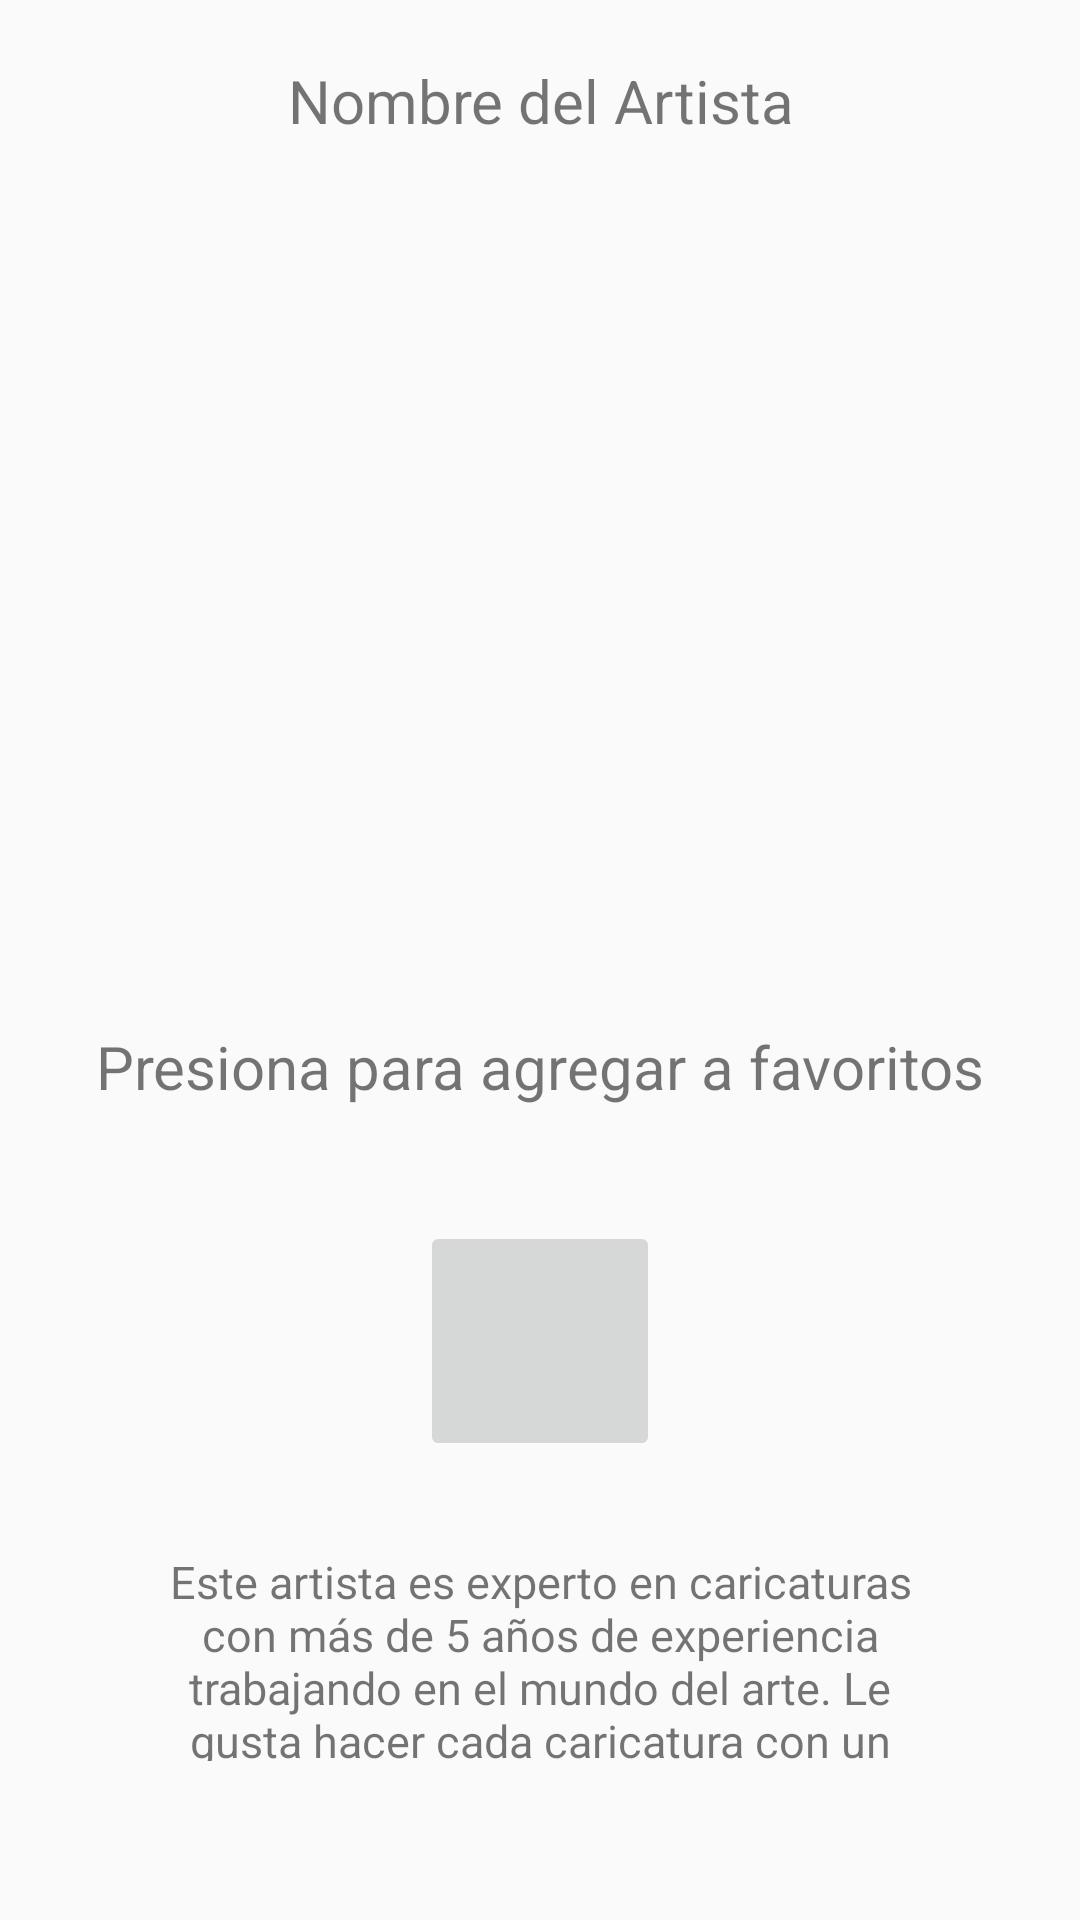

Here is an Android app screen rendered from its layout file. Give the layout XML and the strings, colors and styles it references.
<!-- AndroidManifest.xml: application theme AppTheme -->
<!-- res/layout/activity_artista.xml -->
<?xml version="1.0" encoding="utf-8"?>
<androidx.constraintlayout.widget.ConstraintLayout xmlns:android="http://schemas.android.com/apk/res/android"
    xmlns:app="http://schemas.android.com/apk/res-auto"
    xmlns:tools="http://schemas.android.com/tools"
    android:layout_width="match_parent"
    android:layout_height="match_parent"
    tools:context=".Details">

    <ScrollView
        android:layout_width="match_parent"
        android:layout_height="match_parent">

        <LinearLayout
            android:layout_width="match_parent"
            android:layout_height="wrap_content"
            android:orientation="vertical"
            android:paddingLeft="20dp"
            android:paddingTop="20dp"
            android:paddingRight="20dp">

            <TextView
                android:id="@+id/name_artist_detail"
                android:layout_width="fill_parent"
                android:layout_height="50dp"
                android:gravity="center_horizontal"
                android:text="Nombre del Artista"
                android:textSize="20dp" />

            <ImageView
                android:id="@+id/image_artist_detail"
                android:layout_width="match_parent"
                android:layout_height="262dp" />

            <TextView
                android:id="@+id/Fav"
                android:layout_width="fill_parent"
                android:layout_height="50dp"
                android:gravity="center_horizontal"
                android:text="Presiona para agregar a favoritos"
                android:layout_margin="10dp"
                android:textSize="20dp" />

            <ImageButton
                android:id="@+id/imageB"
                android:layout_width="80dp"
                android:layout_height="80dp"
                android:layout_gravity="center"
                android:layout_margin="5dp"
                android:drawable="@drawable/ic_heart_empty"></ImageButton>

            <TextView
                android:id="@+id/descArtista"
                android:layout_width="fill_parent"
                android:layout_height="70dp"
                android:gravity="center_horizontal"
                android:text="Este artista es experto en caricaturas con más de 5 años de experiencia trabajando en el mundo del arte. Le gusta hacer cada caricatura con un toque personal pero divertido. ¡No te arrepentirás!"
                android:layout_margin="25dp"
                android:textSize="15dp" />

        </LinearLayout>
    </ScrollView>

</androidx.constraintlayout.widget.ConstraintLayout>
<!-- resources referenced by this layout -->
<resources>
  <!-- drawable ic_heart_empty (drawable) -->
  <vector android:height="24dp" android:viewportHeight="280"
      android:viewportWidth="386" android:width="24dp" xmlns:android="http://schemas.android.com/apk/res/android">
      <path android:fillColor="#000000"
          android:pathData="M114.5,22.4c-27.7,6.3 -47.6,27.2 -55.6,58.4 -6.9,26.9 5.2,58.9 37.1,98.6 19.2,23.9 52,55.8 82.5,80.3 7.2,5.8 13.7,10.8 14.5,11.3 3.3,1.8 43.8,-32.9 71.5,-61.1 52.4,-53.4 73.2,-94.8 64.7,-128.6 -4.5,-17.7 -10.3,-28.3 -21.7,-39.9 -9,-9 -17,-14 -28.5,-17.6 -6.3,-1.9 -9.7,-2.3 -21,-2.3 -15.4,-0 -22.9,1.8 -35.5,8.3 -6.9,3.6 -19.7,15.1 -25.9,23.2l-2.7,3.5 -2.1,-3c-1.2,-1.7 -6,-6.8 -10.7,-11.5 -9.3,-9.3 -17.3,-14.1 -29.6,-18 -8.9,-2.8 -28.1,-3.6 -37,-1.6zM146.2,43.9c9.6,3.3 14.1,6.2 21.8,14 9.5,9.5 13.1,16.4 20,38.1 2.8,9.1 5.5,16.8 5.8,17.2 0.4,0.4 2.9,-6.4 5.6,-15 7.2,-23.1 11.1,-30.8 20.4,-40.2 8.8,-8.8 16.6,-13.1 27.7,-15.5 8.8,-1.8 12.2,-1.8 21,-0 13.5,2.9 22.7,9.2 30.9,21.2 5.6,8.3 10.6,21.6 11.3,30.3 1.1,12.8 -6,32 -19,51.8 -17.1,26.1 -63.7,74.3 -95.9,99.1 -2.2,1.6 -3.5,0.6 -27.3,-20.5 -39.8,-35.3 -69.5,-70.1 -82,-95.9 -5.5,-11.4 -7.4,-17.1 -8.7,-26.5 -1,-6.6 -0.9,-8.5 1.1,-16 7.3,-29 28.1,-46 54.2,-44.4 4.2,0.2 10.1,1.3 13.1,2.3z" android:strokeColor="#00000000"/>
  </vector>
  <style name="AppTheme" parent="Theme.AppCompat.Light.NoActionBar">
          
          <item name="colorPrimary">@color/colorPrimary</item>
          <item name="colorPrimaryDark">@color/colorPrimaryDark</item>
          <item name="colorAccent">@color/colorAccent</item>
      </style>
  <!-- not gathered from this repository: default colours our renderer supplied (Android Studio template values) -->
  <color name="colorPrimary">#FF6200EE</color>
  <color name="colorPrimaryDark">#FF3700B3</color>
  <color name="colorAccent">#FF03DAC5</color>
</resources>
